Run: headless pygame with SDL's dummy video driver; simulated clock (each Clock.tick advances the game by its frame time, no real sleeping); random seed 0; keys injected as events and as key.get_pressed() state; mouse plan: one left click at the window centre at the start of phase 2, then a move to the lower-right quarter at the start of phase 3.
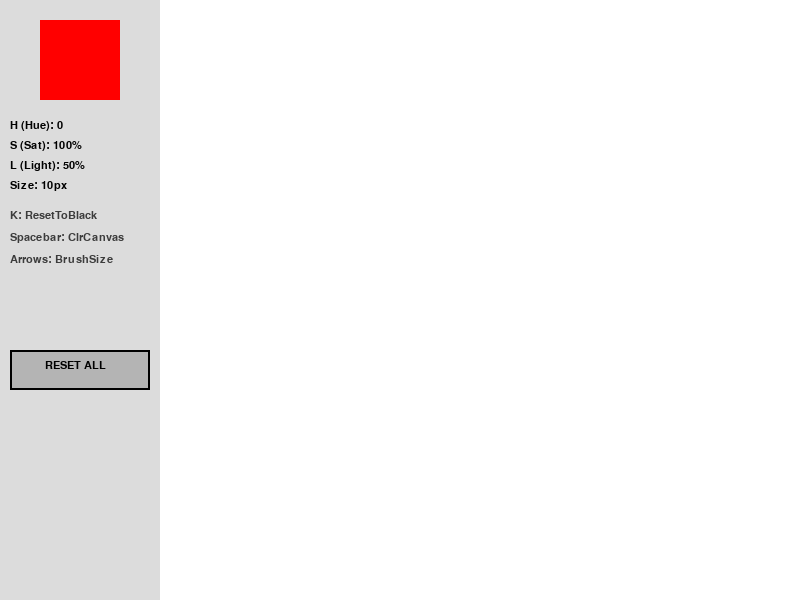
Frame 1 of 4 · flips 1–60 · no input
Frame 2 of 4 · flips 61–180 · clicked the window centre · tapped SPACE, RETURN · held RIGHT (→), D · screen unchanged from frame 1, image omitted
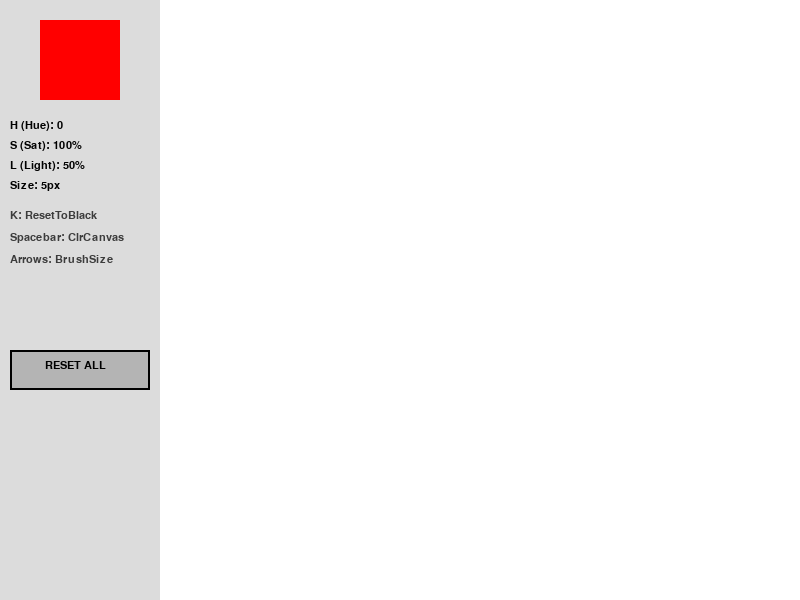
Frame 3 of 4 · flips 181–300 · moved the mouse to the lower-right quarter · held DOWN (↓), S
Frame 4 of 4 · flips 301–420 · held LEFT (←), A, UP (↑), W · screen same as frame 1, image omitted

The pygame program that drew these frames:

import pygame

def main():
    print("GO!")

pygame.init()
scr = pygame.display.set_mode((800, 600))
clock = pygame.time.Clock()
font = pygame.font.SysFont("Segoe_UI", 16)

# start values
h, s, l = 0, 100, 50 
brush = (0, 0, 0)
drawing = False
b_size = 10
last_pos = None  # Added for smooth lines
reset_btn = pygame.Rect(10, 350, 140, 40)

# 1. IMPORTANT: Fill white ONCE before the loop starts
scr.fill((255, 255, 255))

def get_clr(h_val, s_val, l_val):
    c = pygame.Color(0)
    c.hsla = (int(h_val) % 360, int(s_val), int(l_val), 100)
    return (c.r, c.g, c.b)

run = True
while run:
    # 2. UI DRAWING (Sidebar and Button)
    pygame.draw.rect(scr, (220, 220, 220), (0, 0, 160, 600)) # Gray Sidebar
    pygame.draw.rect(scr, brush, (40, 20, 80, 80))          # Brush Color Box
    
    # Text Stats
    stats = [f"H (Hue): {int(h)}", f"S (Sat): {int(s)}%", f"L (Light): {int(l)}%", f"Size: {b_size}px"]
    for i, txt in enumerate(stats):
        scr.blit(font.render(txt, True, (0,0,0)), (10, 120 + (i * 20)))

    # Instructions
    inst = ["K: ResetToBlack", "Spacebar: ClrCanvas", "Arrows: BrushSize"]
    for i, txt in enumerate(inst):
        scr.blit(font.render(txt, True, (60,60,60)), (10, 210 + (i * 22)))

    # Reset Button
    pygame.draw.rect(scr, (180, 180, 180), reset_btn) 
    pygame.draw.rect(scr, (0, 0, 0), reset_btn, 2)
    scr.blit(font.render("RESET ALL", True, (0, 0, 0)), (reset_btn.x + 35, reset_btn.y + 10))

    # 3. SINGLE EVENT LOOP
    for e in pygame.event.get():
        if e.type == pygame.QUIT: 
            run = False
        
        if e.type == pygame.MOUSEWHEEL:
            b_size = max(1, b_size + e.y * 2)

        if e.type == pygame.MOUSEBUTTONDOWN:
            if reset_btn.collidepoint(e.pos):
                # Clear canvas area
                pygame.draw.rect(scr, (255, 255, 255), (160, 0, 640, 600))
                h, s, l = 0, 100, 50 
            elif e.pos[0] > 160: 
                drawing = True
                
        if e.type == pygame.MOUSEBUTTONUP: 
            drawing = False

        if e.type == pygame.KEYDOWN:
            if e.key == pygame.K_UP: b_size += 5
            if e.key == pygame.K_DOWN: b_size = max(1, b_size - 5)
            if e.key == pygame.K_SPACE:
                pygame.draw.rect(scr, (255, 255, 255), (160, 0, 640, 600))

    # 4. HSL LOGIC (Hold keys to change)
    keys = pygame.key.get_pressed()
    if keys[pygame.K_h]: h += 2
    if keys[pygame.K_s]:
        if keys[pygame.K_LSHIFT]: s = max(0, s - 1)
        else: s = min(100, s + 1)
    if keys[pygame.K_l]:
        if keys[pygame.K_LSHIFT]: l = max(0, l - 1)
        else: l = min(100, l + 1)
    if keys[pygame.K_k]: s, l = 0, 0

    brush = get_clr(h, s, l)

    # 5. SMOOTH LINE DRAWING
    m_pos = pygame.mouse.get_pos()
    if drawing and m_pos[0] > 160:
        if last_pos:
            pygame.draw.line(scr, brush, last_pos, m_pos, b_size * 2)
            pygame.draw.circle(scr, brush, m_pos, b_size)
        last_pos = m_pos
    else:
        last_pos = None

    pygame.display.flip()
    clock.tick(60)

pygame.quit()

if __name__=="__main__":
    main()
#Push/PullTEST
